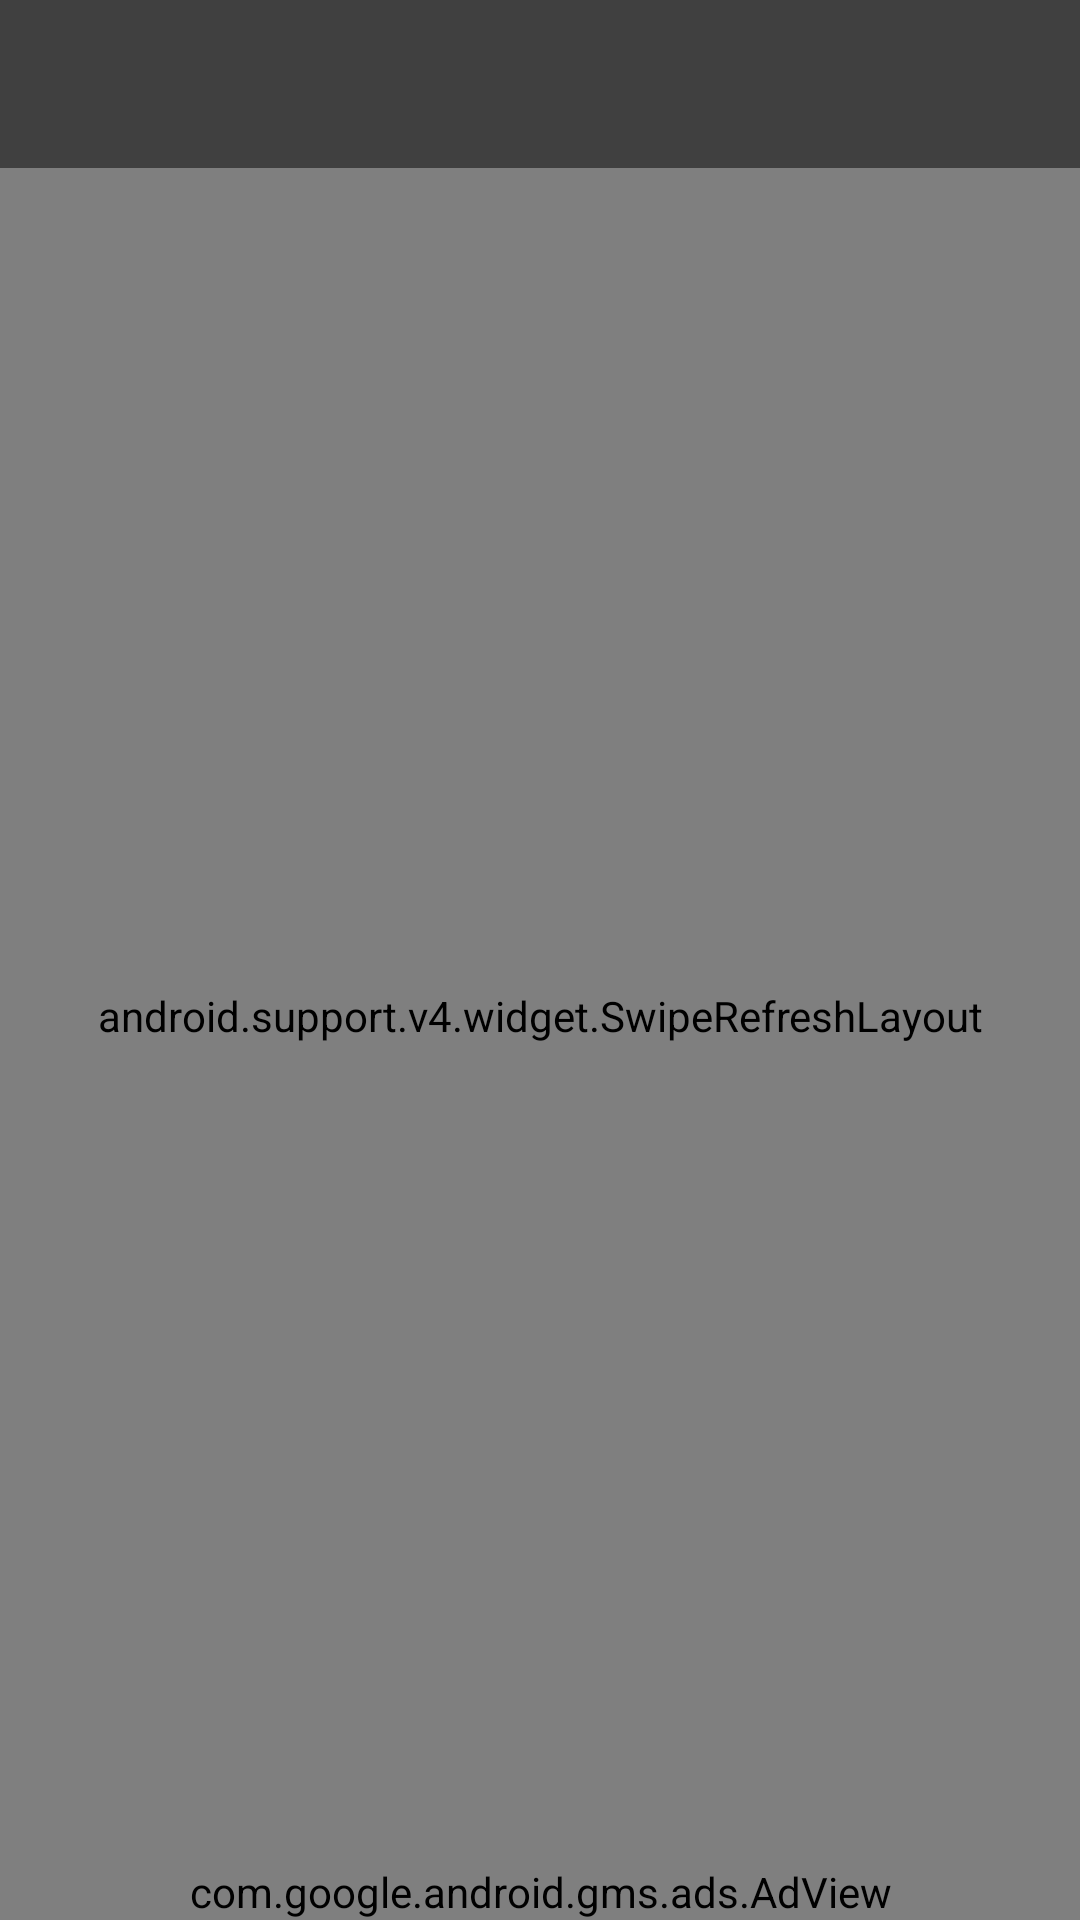

Layout XML and referenced resources for this Android screen:
<!-- AndroidManifest.xml: application theme FullScreenTheme -->
<!-- res/layout/activity_favourites.xml -->
<?xml version="1.0" encoding="utf-8"?>
<RelativeLayout xmlns:android="http://schemas.android.com/apk/res/android"
    xmlns:app="http://schemas.android.com/apk/res-auto"
    xmlns:tools="http://schemas.android.com/tools"
    android:id="@+id/root_layout"
    android:layout_width="match_parent"
    android:layout_height="match_parent"
    tools:context=".FavouritesActivity"
    android:background="@color/grey">

    
    <android.support.design.widget.AppBarLayout
        android:id="@+id/app_bar"
        android:layout_width="match_parent"
        android:layout_height="wrap_content"
        android:theme="@style/AppTheme.AppBarOverlay">

        <android.support.v7.widget.Toolbar
            android:id="@+id/toolbar"
            android:layout_width="match_parent"
            android:layout_height="?android:attr/actionBarSize"
            android:background="@color/grey"
            app:titleTextColor="@android:color/white"
            android:theme="@style/ToolbarColoredBackArrow"
            app:popupTheme="@style/AppTheme.PopupOverlay">

        </android.support.v7.widget.Toolbar>

    </android.support.design.widget.AppBarLayout>

    <android.support.v4.widget.SwipeRefreshLayout
        android:id="@+id/swipe_refresh_layout"
        android:layout_width="match_parent"
        android:layout_height="match_parent"
        android:layout_below="@id/app_bar"
        android:layout_above="@id/adView"
        >
    <android.support.v7.widget.RecyclerView
        android:id="@+id/favourites_recyclerView"
        android:layout_width="match_parent"
        android:layout_height="match_parent"
        android:layout_below="@id/app_bar"
        android:clipToPadding="true"
        android:padding="0dp">

    </android.support.v7.widget.RecyclerView>


    </android.support.v4.widget.SwipeRefreshLayout>


    <ImageView
        android:id="@+id/default_image"
        android:layout_width="match_parent"
        android:layout_height="match_parent"
        android:layout_below="@id/app_bar"/>

    <com.google.android.gms.ads.AdView
        xmlns:ads="http://schemas.android.com/apk/res-auto"
        android:id="@+id/adView"
        android:layout_width="match_parent"
        android:layout_height="wrap_content"
        android:layout_centerHorizontal="true"
        android:layout_alignParentBottom="true"
        ads:adSize="SMART_BANNER"
        ads:adUnitId="ca-app-pub-9684265233745287/7550948853">
    </com.google.android.gms.ads.AdView>


</RelativeLayout>
<!-- resources referenced by this layout -->
<resources>
  <color name="grey">#404040</color>
  <style name="AppTheme.AppBarOverlay" parent="ThemeOverlay.AppCompat.Dark.ActionBar" />
  <style name="AppTheme.PopupOverlay" parent="ThemeOverlay.AppCompat.Light" />
  <style name="ToolbarColoredBackArrow" parent="AppTheme">
  
          <item name="android:textColorSecondary">@android:color/white</item>
  
  
      </style>
  <style name="FullScreenTheme" parent="AppTheme">
  
          <item name="android:actionBarStyle">@style/FullScreenActionBarStyle</item>
          <item name="android:windowActionBarOverlay">true</item>
          <item name="windowNoTitle">true</item>
          <item name="android:windowFullscreen">true</item>
  
          
          <item name="android:windowBackground">@drawable/splash_screen_preview</item>
  
  
  
  
      </style>
  <style name="AppTheme" parent="Theme.AppCompat.Light.DarkActionBar">
          
          <item name="colorPrimary">@color/colorPrimary</item>
          <item name="colorPrimaryDark">@color/colorPrimaryDark</item>
          <item name="colorAccent">@color/colorAccent</item>
  
          
          <item name="android:textColor">@color/colorPrimary</item>
          <item name="android:itemBackground">@color/grey</item>
  
      </style>
  <style name="FullScreenActionBarStyle" parent="Widget.AppCompat.ActionBar">
  
          <item name="android:background">@color/black_overlay</item>
  
      </style>
  <!-- drawable splash_screen_preview (drawable) -->
  <?xml version="1.0" encoding="utf-8"?>
  <layer-list xmlns:android="http://schemas.android.com/apk/res/android" android:opacity="opaque">
      
      <item android:drawable="@color/grey"/>
      
      <item>
          <bitmap
              android:src="@drawable/splash_screen_icon"
              android:gravity="center"/>
      </item>
  </layer-list>
  <color name="colorPrimary">@android:color/white</color>
  <color name="colorPrimaryDark">#CCCCCC</color>
  <color name="colorAccent">@android:color/black</color>
  <color name="black_overlay">#66000000</color>
  <!-- drawable splash_screen_icon: png bitmap (drawable-mdpi, 119794 bytes) -->
</resources>
